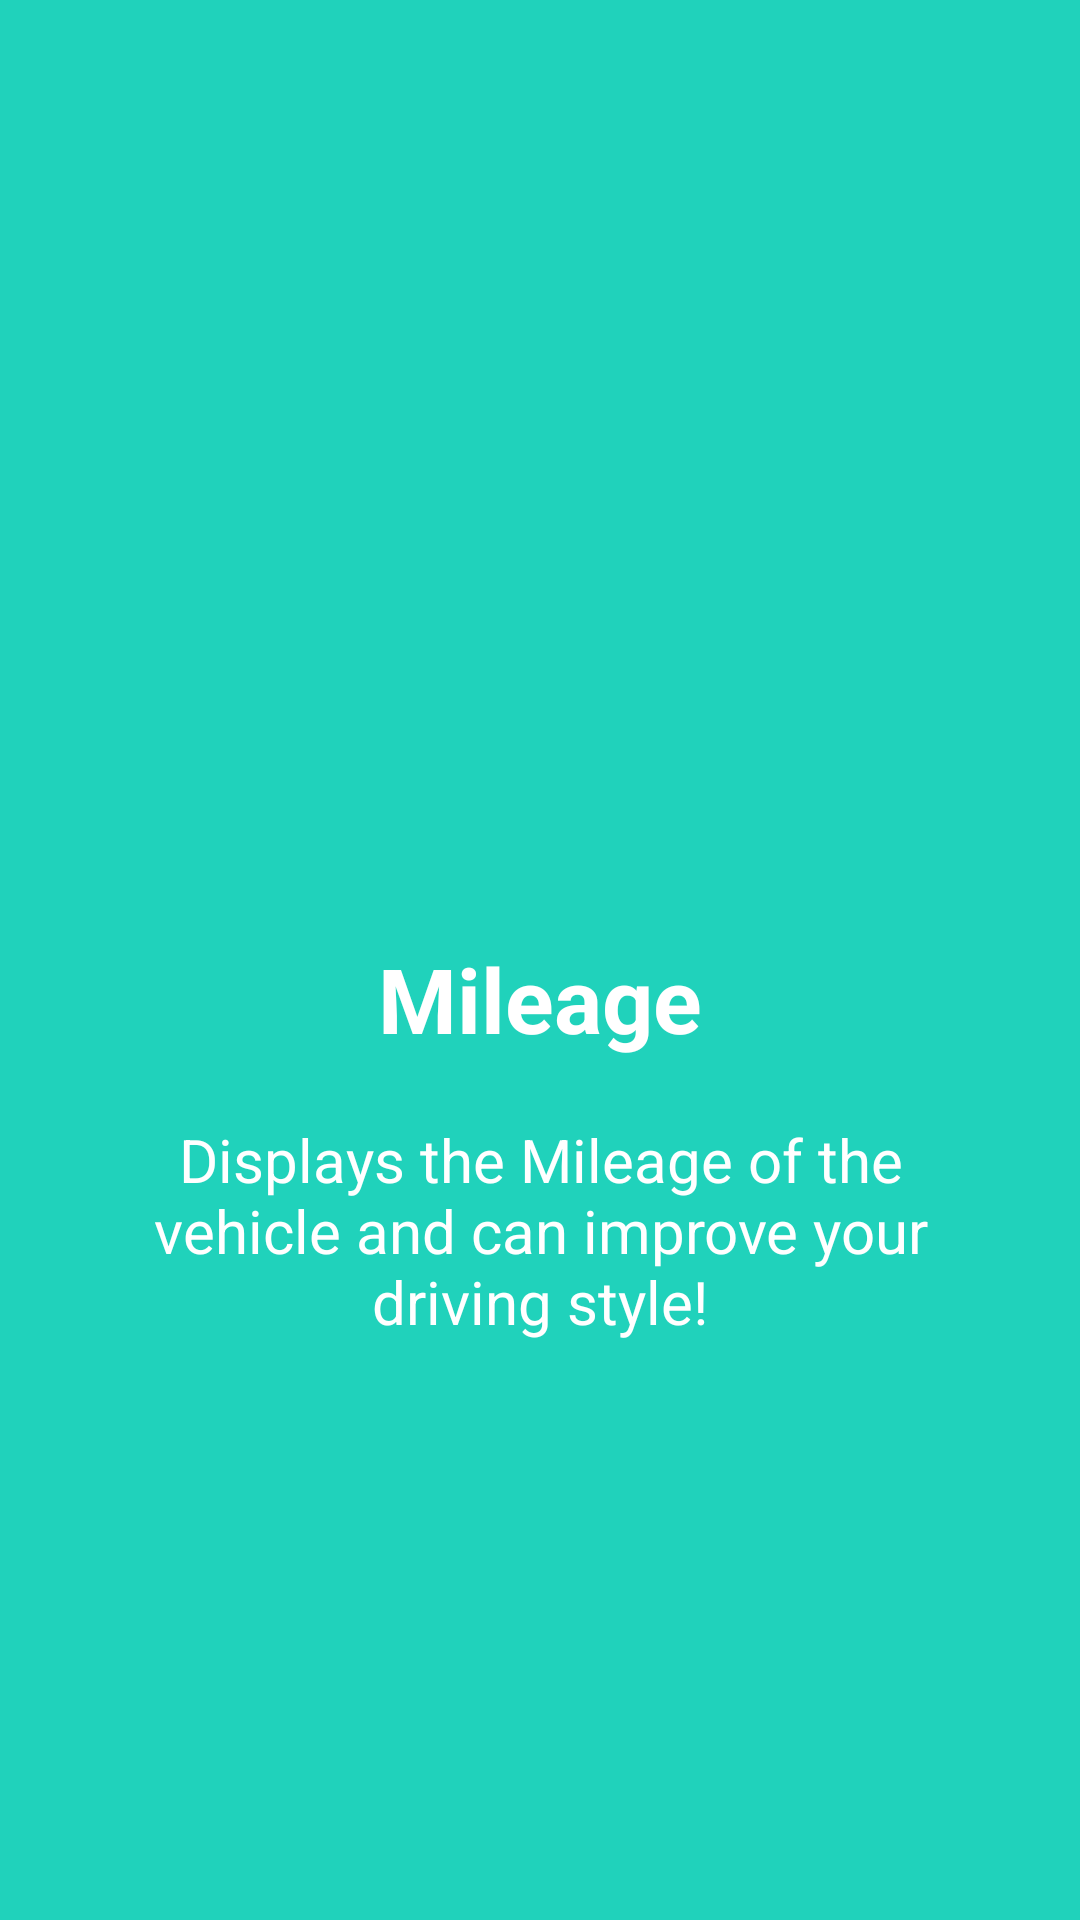

The Android layout XML behind this screen, and the referenced resources:
<!-- AndroidManifest.xml: application theme AppTheme -->
<!-- res/layout/welcome_slide2.xml -->
<?xml version="1.0" encoding="utf-8"?>
<RelativeLayout xmlns:android="http://schemas.android.com/apk/res/android"
    android:layout_width="match_parent"
    android:layout_height="match_parent"
    android:background="@color/bg_screen2">

    <LinearLayout
        android:layout_width="wrap_content"
        android:layout_height="wrap_content"
        android:layout_centerInParent="true"
        android:gravity="center_horizontal"
        android:orientation="vertical">

        <ImageView
            android:id="@+id/w2"
            android:layout_width="@dimen/img_width_height"
            android:layout_height="@dimen/img_width_height"
            android:src="@drawable/mileage" />

        <TextView
            android:layout_width="wrap_content"
            android:layout_height="wrap_content"
            android:text="@string/slide_2_title"
            android:textColor="@android:color/white"
            android:textSize="@dimen/slide_title"
            android:textStyle="bold" />

        <TextView
            android:layout_width="wrap_content"
            android:layout_height="wrap_content"
            android:layout_marginTop="20dp"
            android:paddingLeft="@dimen/desc_padding"
            android:paddingRight="@dimen/desc_padding"
            android:text="@string/slide_2_desc"
            android:textAlignment="center"
            android:textColor="@android:color/white"
            android:textSize="@dimen/slide_desc" />

    </LinearLayout>


</RelativeLayout>
<!-- resources referenced by this layout -->
<resources>
  <color name="bg_screen2">#20d2bb</color>
  <dimen name="desc_padding">40dp</dimen>
  <dimen name="img_width_height">120dp</dimen>
  <dimen name="slide_desc">20dp</dimen>
  <dimen name="slide_title">30dp</dimen>
  <string name="slide_2_desc">Displays the Mileage of the vehicle and can improve your driving style!</string>
  <string name="slide_2_title">Mileage</string>
  <style name="AppTheme" parent="Theme.AppCompat.Light.DarkActionBar">
          
          <item name="colorPrimary">@color/colorPrimary</item>
          <item name="colorPrimaryDark">@color/colorPrimaryDark</item>
          <item name="colorAccent">@color/colorAccent</item>
      </style>
  <color name="colorPrimary">#16a085</color>
  <color name="colorPrimaryDark">#16a085</color>
  <color name="colorAccent">#FF4081</color>
</resources>
